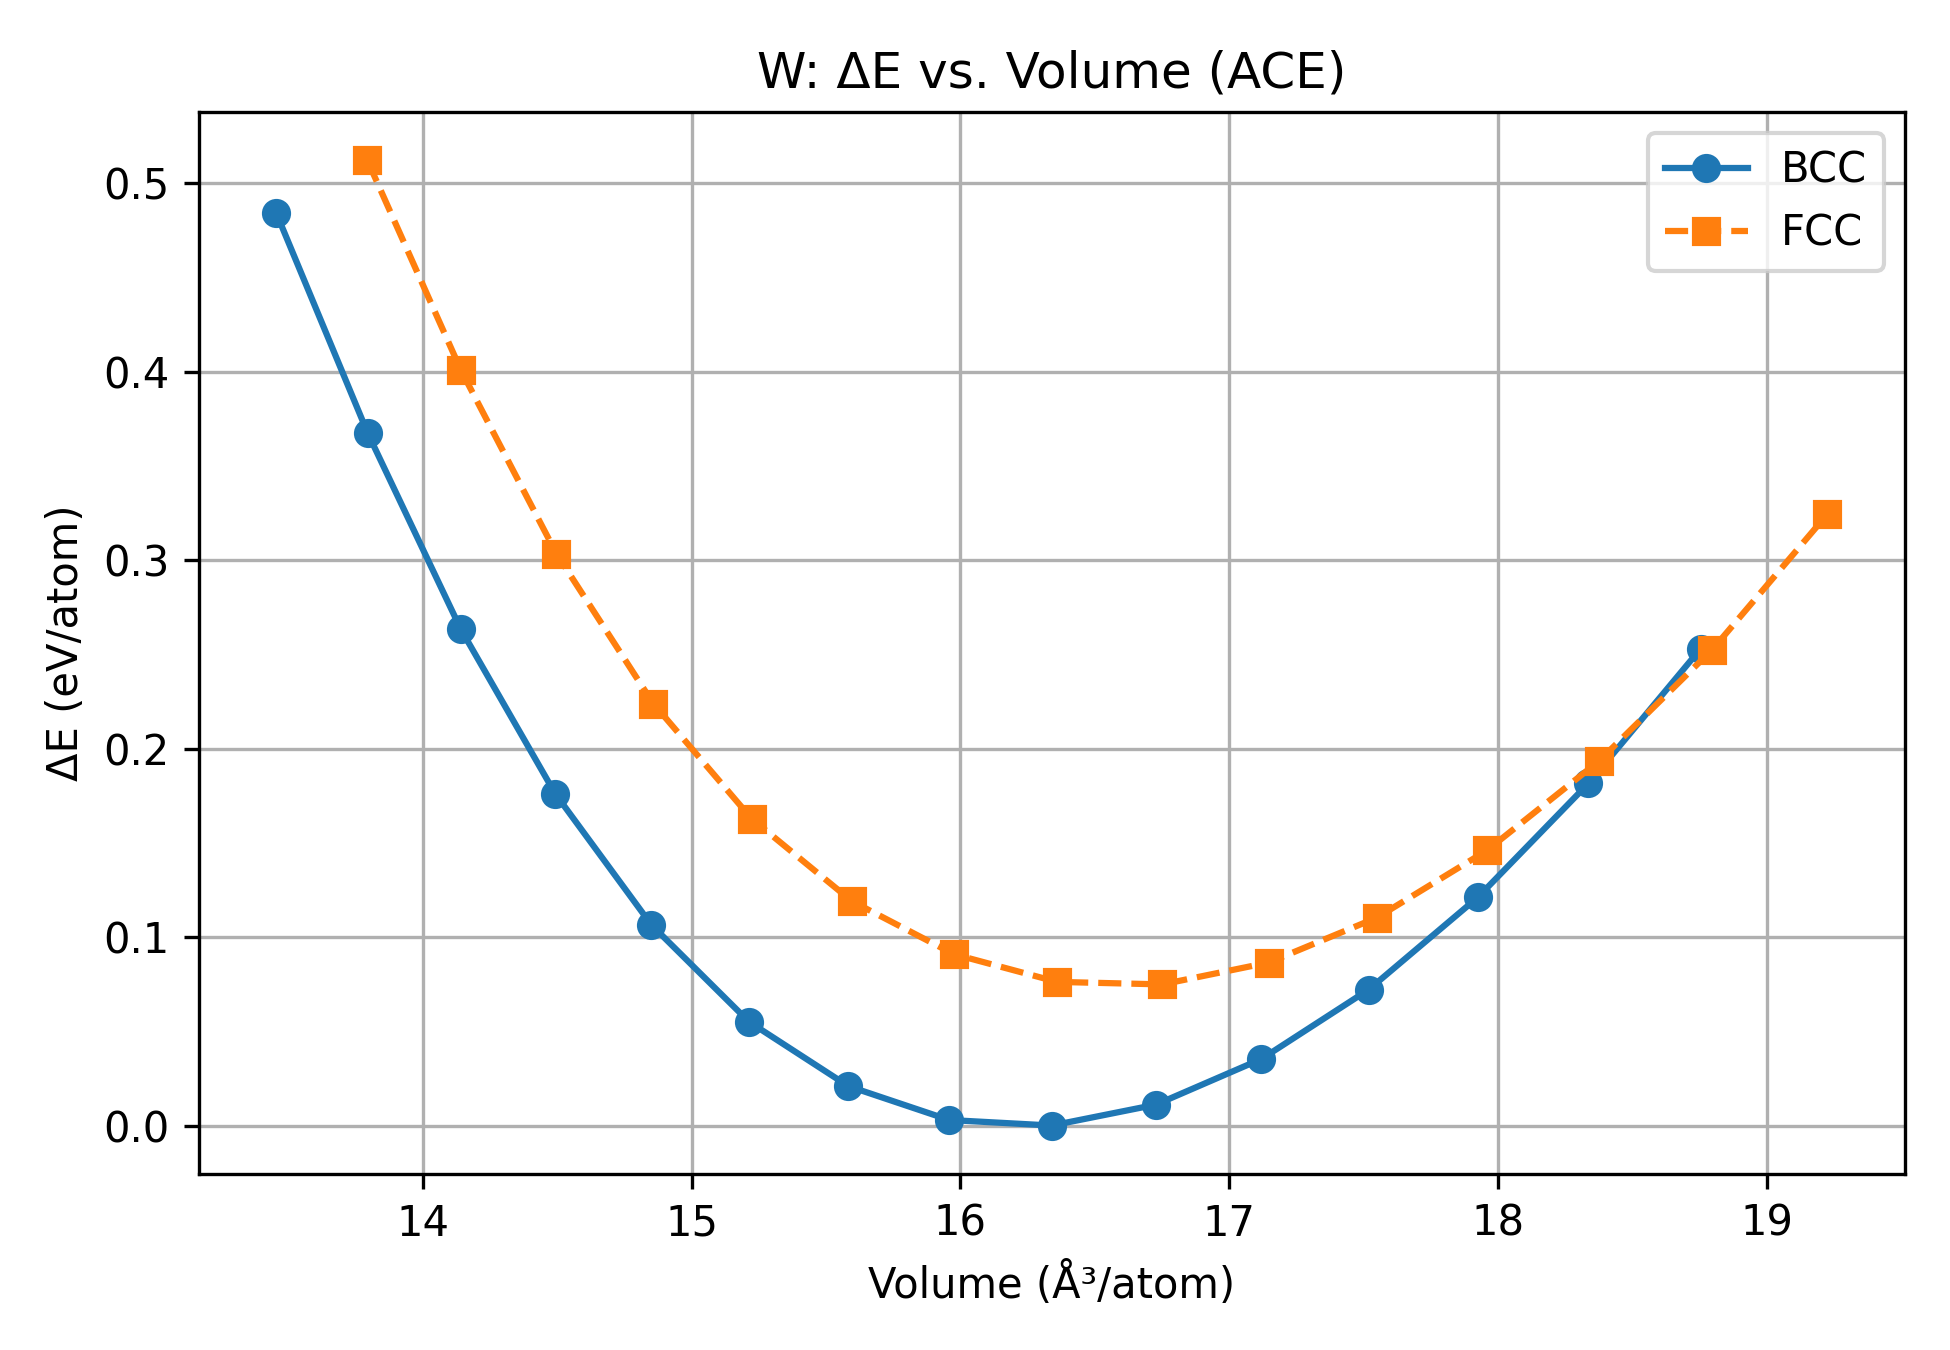

Data behind this chart, as committed beside it:
V_BCC, DeltaE_BCC, V_FCC, DeltaE_FCC
13.46, 0.4848, 13.79, 0.4616
13.8, 0.368, 14.14, 0.3635
14.14, 0.2646, 14.5, 0.2812
14.49, 0.1775, 14.86, 0.2143
14.85, 0.1078, 15.22, 0.1615
15.21, 0.05569, 15.6, 0.122
15.58, 0.02074, 15.98, 0.09508
15.96, 0.002478, 16.36, 0.08062
16.34, 0.0, 16.75, 0.07873
16.73, 0.01204, 17.15, 0.08968
17.12, 0.03712, 17.55, 0.1137
17.52, 0.0743, 17.96, 0.1495
17.92, 0.1229, 18.37, 0.1968
18.34, 0.1826, 18.8, 0.2561
18.75, 0.2529, 19.23, 0.3286
